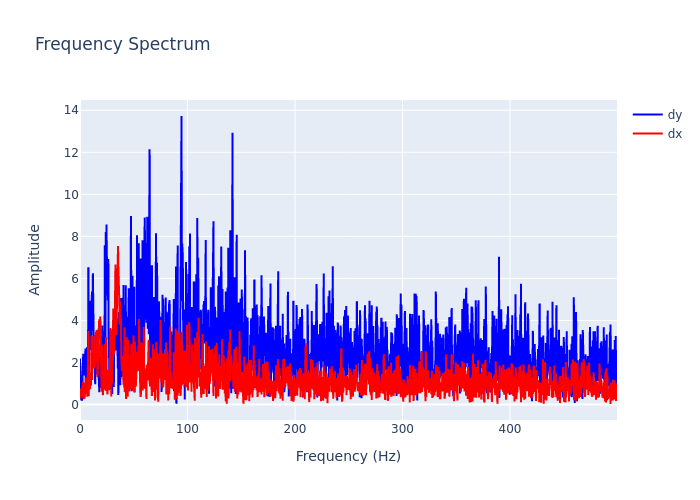

The file beside this chart, header and first rows:
, frequency, dx, dy
0, 0.0, 0.2985, 2.19
1, 0.2999, 0.6956, 1.69
2, 0.5997, 0.7607, 1.021
3, 0.8996, 0.3623, 0.9273
4, 1.199, 0.343, 0.1929
5, 1.499, 0.5958, 0.4864
6, 1.799, 0.5762, 0.1889
7, 2.099, 0.879, 0.7719
8, 2.399, 0.5566, 0.9295
9, 2.699, 1.083, 0.831
10, 2.999, 0.841, 2.422
11, 3.298, 0.2526, 1.746
12, 3.598, 1.043, 1.892
13, 3.898, 0.2867, 1.386
14, 4.198, 0.6649, 2.042
15, 4.498, 0.3678, 1.916
16, 4.798, 0.8953, 2.387
17, 5.097, 0.6361, 2.665
18, 5.397, 1.288, 0.892
19, 5.697, 0.9462, 1.157
20, 5.997, 0.8811, 1.921
21, 6.297, 0.6088, 2.463
22, 6.597, 0.534, 2.72
23, 6.897, 0.3703, 2.533
24, 7.196, 1.216, 1.806
25, 7.496, 1.894, 2.723
26, 7.796, 3.497, 6.53
27, 8.096, 0.4043, 1.508
28, 8.396, 1.05, 3.358
29, 8.696, 1.479, 2.784
30, 8.996, 1.407, 2.809
31, 9.295, 0.7304, 2.628
32, 9.595, 1.407, 4.938
33, 9.895, 1.44, 4.829
34, 10.19, 0.9076, 2.601
35, 10.49, 2.272, 3.774
36, 10.79, 3.277, 5.123
37, 11.09, 1.167, 5.381
38, 11.39, 2.313, 4.618
39, 11.69, 2.813, 3.514
40, 11.99, 2.809, 6.247
41, 12.29, 3.263, 3.915
42, 12.59, 3.14, 4.351
43, 12.89, 2.18, 2.392
44, 13.19, 1.718, 2.826
45, 13.49, 1.836, 2.966
46, 13.79, 1.815, 2.072
47, 14.09, 2.18, 0.9702
48, 14.39, 2.021, 1.876
49, 14.69, 3.455, 1.406
50, 14.99, 3.14, 2.334
51, 15.29, 3.503, 2.015
52, 15.59, 3.508, 2.581
53, 15.89, 2.194, 2.188
54, 16.19, 1.307, 1.925
55, 16.49, 1.437, 2.26
56, 16.79, 1.972, 1.682
57, 17.09, 3.606, 1.812
58, 17.39, 2.902, 1.499
59, 17.69, 3.927, 1.5
... 1,607 more rows
